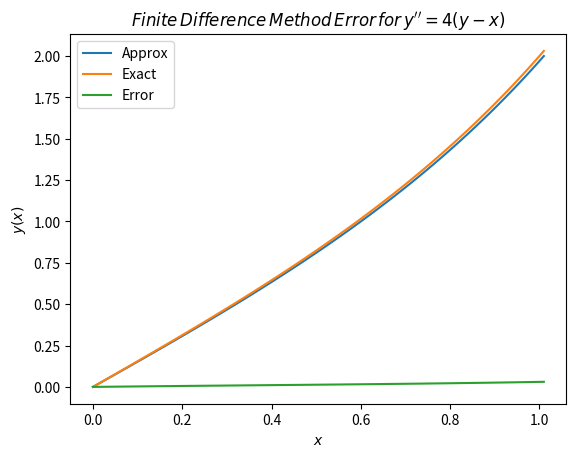

Generate this figure with matplotlib:
#!/usr/bin/env python3

#y'' = 4(y-x)
#y(0) = 0
#y(1) = 1

#exact solution y(x) = (e^2/(e^4 - 1))*(e^(2x) - e^(-2x)) + x

import numpy as np
import matplotlib.pyplot as plt
import matplotlib

def p(x):
    return 0+0*x
def q(x):
    return 4 + 0*x
def r(x):
    return -4*x
def bvp(a,b,alpha,beta,N):
	dx = (b-a)/(N)
	x  = a+np.arange(a,b,(dx))
	A = -np.diag(1+dx/2*p(x[1:N]),-1)  + np.diag(2+dx**2*q(x)) - np.diag(1-dx/2*p(x[0:(N-1)]),1)
	vecB = -dx**2*r(x)
	vecB[0] = vecB[0] + (1+dx/2*p(x[0]))*alpha
	vecB[N-1] = vecB[N-1] + (1-dx/2*p(x[N-1]))*beta
	Y = np.linalg.lstsq(A,vecB)
	y_sol = np.concatenate(([alpha], Y[0].reshape(-1), [beta]))
	x2  = a+dx*np.arange(0,N+2)
	return y_sol,x2
def real(x):
	return (np.exp(2)/(np.exp(4) - 1))*(np.exp(2*x) - np.exp(-2*x)) + x
def find_accuracy(y_sol,y_real):
	return np.abs(y_real - y_sol)
def plot1(x2,y_sol,y_real):
	plt.plot(x2,y_sol, label = 'Approx')
	plt.plot(x2,y_real, label = 'Exact')
	plt.legend()
	plt.title(r'$Finite \/Difference \/Method \/Approximation \/for \/y^{\prime\prime} = 4(y-x)$')
	plt.xlabel(r'$x$')
	plt.ylabel(r'$y(x)$')
	plt.savefig("Problem_1_Approx_vs_Real.png")

def plot2(x2,error):
	c = plt.plot(x2,error, label = 'Error')
	plt.legend()
	plt.title(r'$Finite\/ Difference\/ Method\/ Error\/ for \/y^{\prime\prime} = 4(y-x)$')
	plt.xlabel(r'$x$')
	plt.ylabel(r'$y(x)$')
	plt.savefig("Problem_1_Error_Autofit.png")
y_sol, x2 = bvp(0,1,0,2,100)
y_real = real(x2)
error = find_accuracy(y_sol,y_real)
plot1(x2,y_sol,y_real)
plot2(x2,error)





